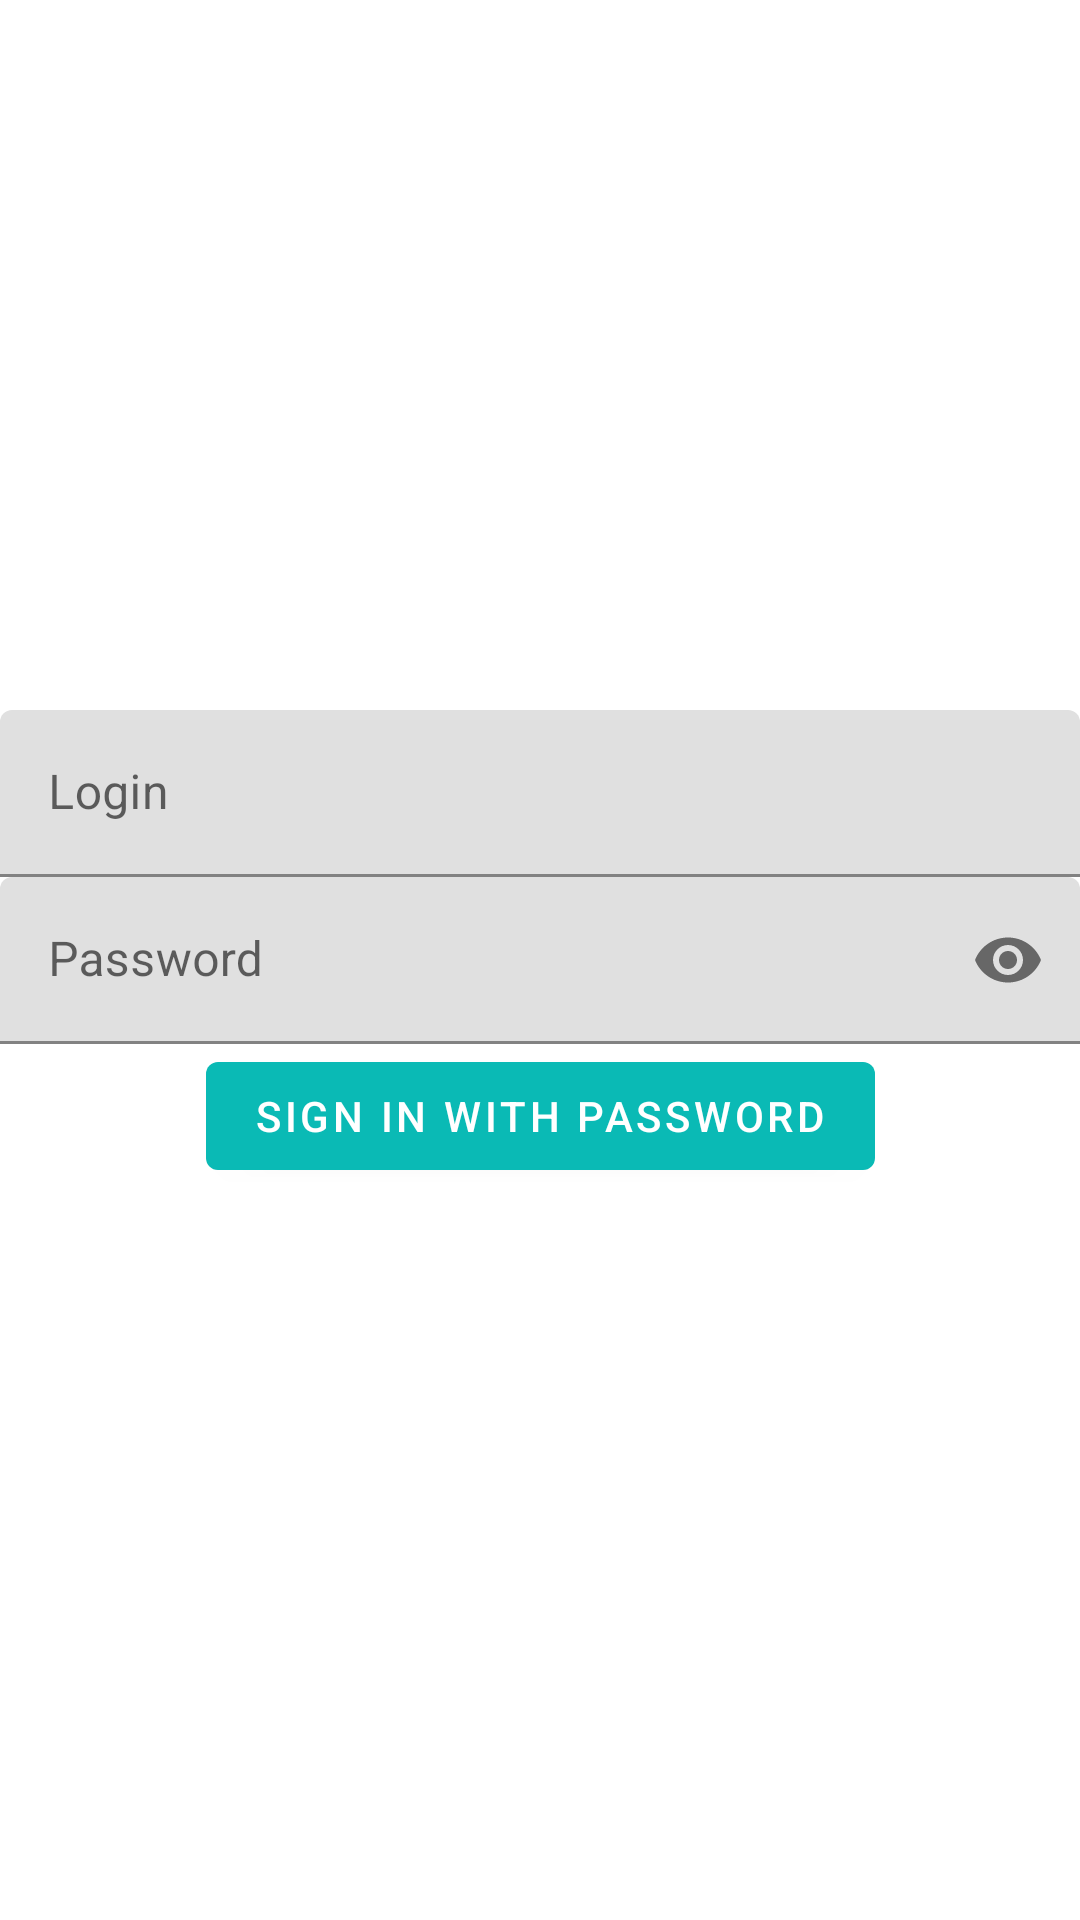

Layout XML and referenced resources for this Android screen:
<!-- AndroidManifest.xml: application theme AppTheme -->
<!-- res/layout/fragment_login.xml -->
<?xml version="1.0" encoding="utf-8"?>
<androidx.constraintlayout.widget.ConstraintLayout xmlns:android="http://schemas.android.com/apk/res/android"
    xmlns:app="http://schemas.android.com/apk/res-auto"
    xmlns:tools="http://schemas.android.com/tools"
    android:layout_width="match_parent"
    android:layout_height="match_parent"
    android:layout_margin="@dimen/common_spacing"
    tools:context=".activity.LoginFragment">

    <com.google.android.material.textfield.TextInputLayout
        android:id="@+id/loginLogLayout"
        android:layout_width="match_parent"
        android:layout_height="wrap_content"
        android:layout_margin="@dimen/common_spacing"
        app:layout_constraintBottom_toTopOf="@id/passwordLogLayout">

        <com.google.android.material.textfield.TextInputEditText
            android:id="@+id/loginLog"
            android:layout_width="match_parent"
            android:layout_height="wrap_content"
            android:hint="@string/login"
            android:inputType="textPersonName" />
    </com.google.android.material.textfield.TextInputLayout>

    <com.google.android.material.textfield.TextInputLayout
        android:id="@+id/passwordLogLayout"
        android:layout_width="match_parent"
        android:layout_height="wrap_content"
        android:layout_margin="@dimen/common_spacing"
        app:endIconMode="password_toggle"
        app:layout_constraintBottom_toBottomOf="parent"
        app:layout_constraintTop_toTopOf="parent">

        <com.google.android.material.textfield.TextInputEditText
            android:id="@+id/passwordLog"
            android:layout_width="match_parent"
            android:layout_height="wrap_content"
            android:hint="@string/password"
            android:inputType="textPassword" />
    </com.google.android.material.textfield.TextInputLayout>


    <com.google.android.material.button.MaterialButton
        android:id="@+id/loginButton"
        android:layout_width="wrap_content"
        android:layout_height="wrap_content"
        android:layout_marginTop="@dimen/common_spacing"
        android:text="@string/sign_in_with_password"
        app:layout_constraintEnd_toEndOf="parent"
        app:layout_constraintStart_toStartOf="parent"
        app:layout_constraintTop_toBottomOf="@+id/passwordLogLayout" />

</androidx.constraintlayout.widget.ConstraintLayout>
<!-- resources referenced by this layout -->
<resources>
  <string name="login">Login</string>
  <string name="password">Password</string>
  <string name="sign_in_with_password">Sign in with password</string>
  <style name="AppTheme" parent="Theme.MaterialComponents.DayNight.DarkActionBar">
          
          <item name="colorAccent">@color/ic_launcher_background</item>
          <item name="colorPrimary">@color/colorTiffanyBlue</item>
          <item name="colorPrimaryDark">@color/colorPrimaryDark</item>
          <item name="android:statusBarColor">@color/colorTiffanyBlue</item>
  
      </style>
  <color name="colorTiffanyBlue">#0abab5</color>
  <color name="colorPrimaryDark">#3700B3</color>
</resources>
